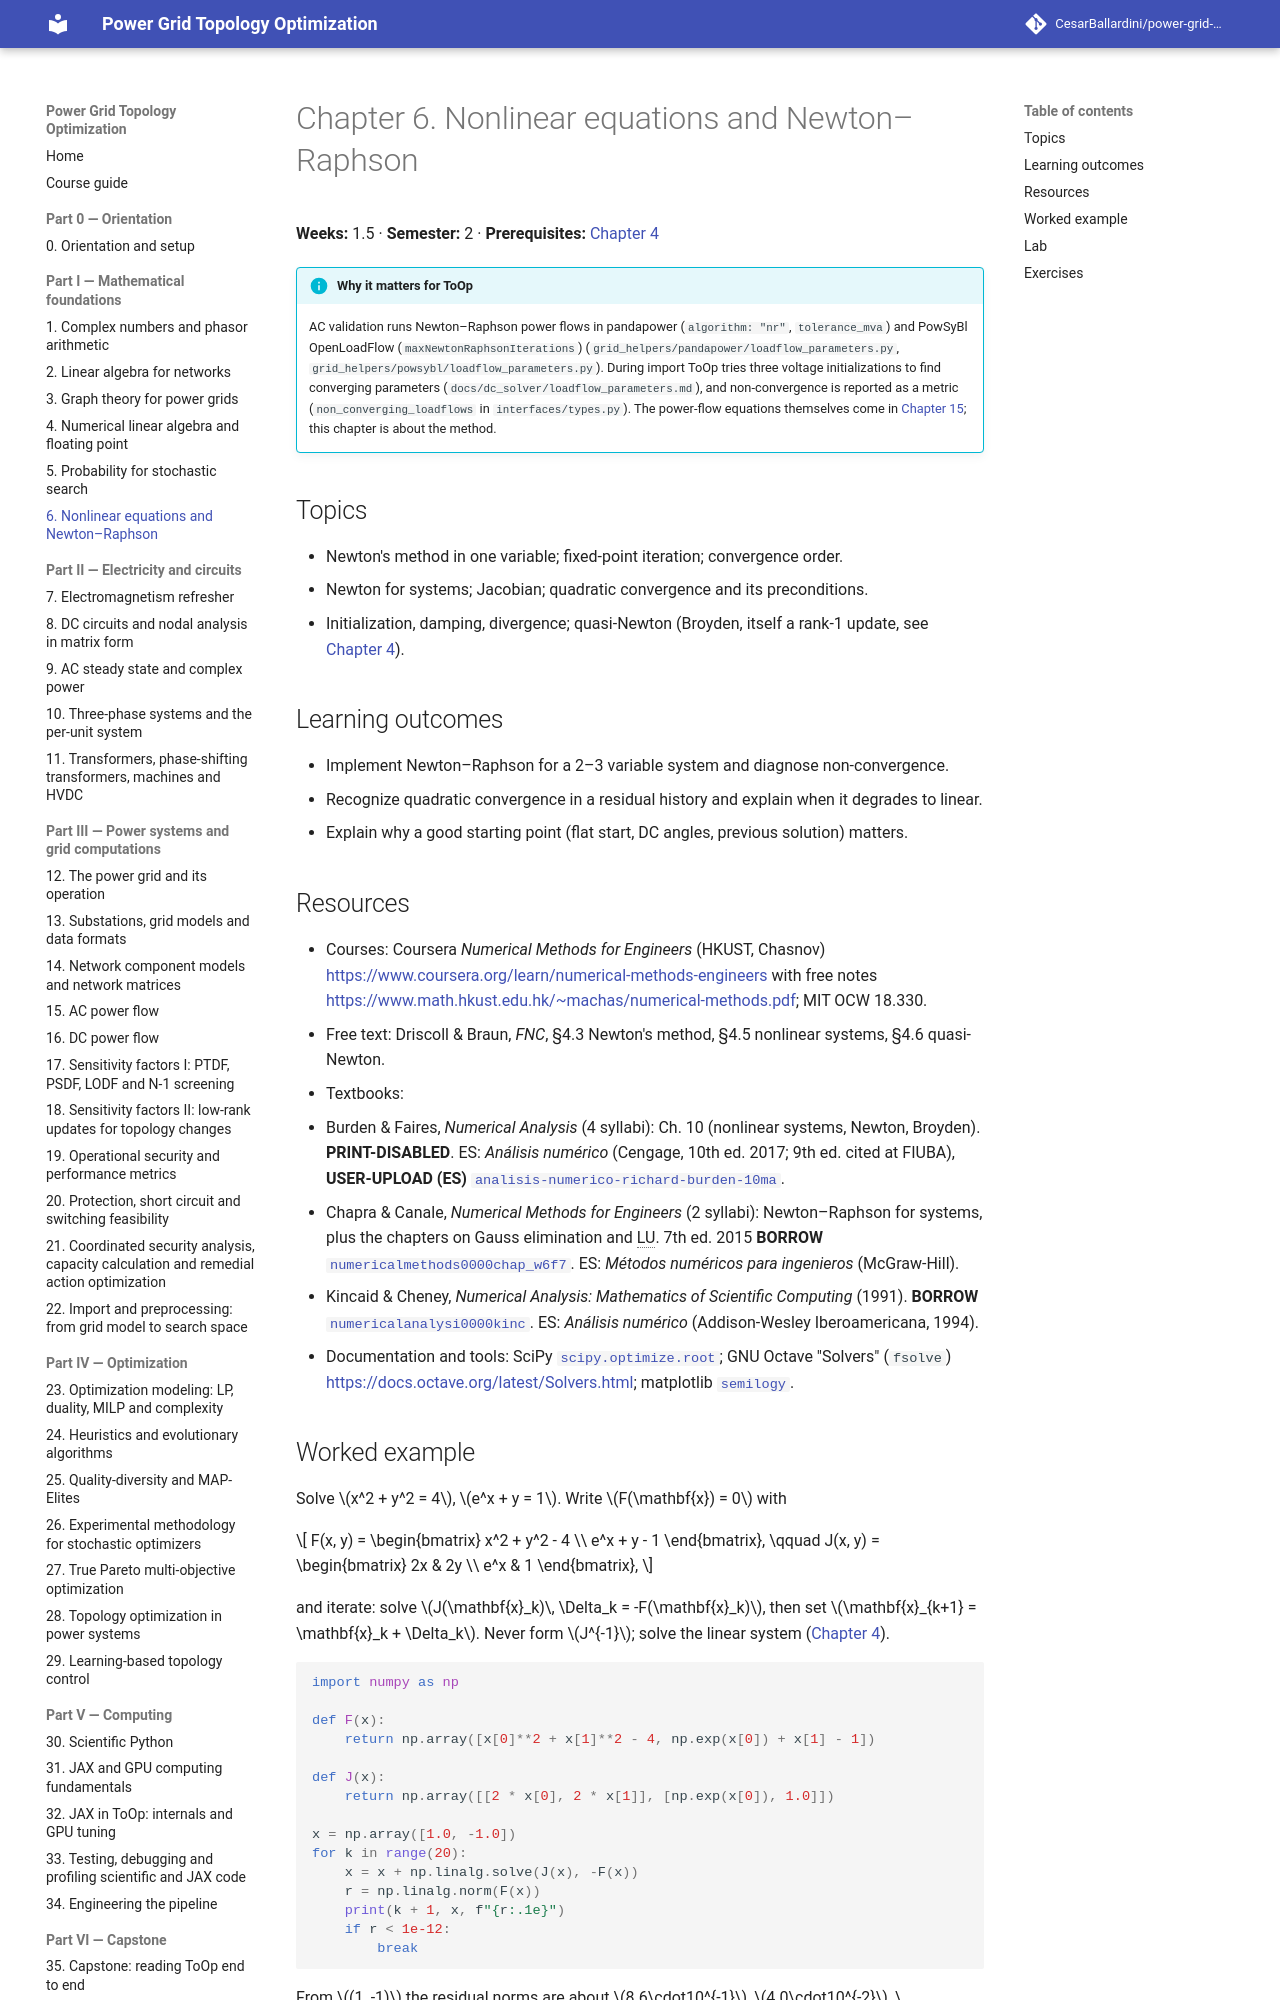

repository: CesarBallardini/power-grid-topology-optimization-course · page: 0.1.0/part-1-math/ch06-newton-raphson/index.html · generator: mkdocs

# Chapter 6. Nonlinear equations and Newton–Raphson

**Weeks:** 1.5 · **Semester:** 2 · **Prerequisites:** [Chapter 4](../ch04-numerical-linear-algebra/index.md)

!!! info "Why it matters for ToOp"

    AC validation runs Newton–Raphson power flows in pandapower (`algorithm: "nr"`,
    `tolerance_mva`) and PowSyBl OpenLoadFlow (`maxNewtonRaphsonIterations`)
    (`grid_helpers/pandapower/loadflow_parameters.py`, `grid_helpers/powsybl/loadflow_parameters.py`). During
    import ToOp tries three voltage initializations to find converging parameters
    (`docs/dc_solver/loadflow_parameters.md`), and non-convergence is reported as a metric
    (`non_converging_loadflows` in `interfaces/types.py`). The power-flow equations themselves come in
    [Chapter 15](../../part-3-power-systems/ch15-ac-power-flow/index.md); this chapter is about the method.

## Topics

- Newton's method in one variable; fixed-point iteration; convergence order.
- Newton for systems; Jacobian; quadratic convergence and its preconditions.
- Initialization, damping, divergence; quasi-Newton (Broyden, itself a rank-1 update, see
  [Chapter 4](../ch04-numerical-linear-algebra/index.md)).

## Learning outcomes

- Implement Newton–Raphson for a 2–3 variable system and diagnose non-convergence.
- Recognize quadratic convergence in a residual history and explain when it degrades to linear.
- Explain why a good starting point (flat start, DC angles, previous solution) matters.

## Resources

- Courses and videos:
  - Coursera *Numerical Methods for Engineers* (HKUST, Chasnov; paid, with a free trial; no free audit shown)
    <https://www.coursera.org/learn/numerical-methods-engineers> with free notes
    <https://www.math.hkust.edu.hk/~machas/numerical-methods.pdf>. The lectures are free on YouTube
    <https://www.youtube.com/playlist?list=PLkZjai-2Jcxn35XnijUtqqEg0Wi5Sn8ab>: Lectures 14–17 (Newton's
    method, secant method, order of convergence, convergence of Newton's method), 18–19 (Newton fractals: the
    root reached depends on the starting point) and 33–34 (systems of nonlinear equations).
  - MIT OCW 10.34 *Numerical Methods Applied to Chemical Engineering* (Swan, 2015), graduate level:
    <https://ocw.mit.edu/courses/10-34-numerical-methods-applied-to-chemical-engineering-fall-2015/>. Session 7
    "Solutions of Nonlinear Equations; Newton-Raphson Method" and Session 8 "Quasi-Newton-Raphson Methods"
    (Broyden).
  - MIT OCW 18.330 *Introduction to Numerical Analysis* (Demanet; notes, no videos), chapter "Nonlinear
    Equations": <https://ocw.mit.edu/courses/18-330-introduction-to-numerical-analysis-spring-2012/>.
- Free text: Driscoll & Braun, *FNC*, §4.3 Newton's method, §4.5 nonlinear systems, §4.6 quasi-Newton.
- Textbooks:
  - Burden & Faires, *Numerical Analysis* (4 syllabi): Ch. 10 (nonlinear systems, Newton, Broyden).
    **PRINT-DISABLED**. ES: *Análisis numérico* (Cengage, 10th ed. 2017; 9th ed. cited at FIUBA), **USER-UPLOAD (ES)** [`analisis-numerico-richard-burden-10ma`](https://archive.org/details/analisis-numerico-richard-burden-10ma).
  - Chapra & Canale, *Numerical Methods for Engineers* (2 syllabi): Newton–Raphson for systems, plus the
    chapters on Gauss elimination and LU. 7th ed. 2015 **BORROW**
    [`numericalmethods0000chap_w6f7`](https://archive.org/details/numericalmethods0000chap_w6f7).
    ES: *Métodos numéricos para ingenieros* (McGraw-Hill).
  - Kincaid & Cheney, *Numerical Analysis: Mathematics of Scientific Computing* (1991). **BORROW**
    [`numericalanalysi0000kinc`](https://archive.org/details/numericalanalysi0000kinc).
    ES: *Análisis numérico* (Addison-Wesley Iberoamericana, 1994).
- Documentation and tools: SciPy
  [`scipy.optimize.root`](https://docs.scipy.org/doc/scipy/reference/generated/scipy.optimize.root.html);
  GNU Octave "Solvers" (`fsolve`) <https://docs.octave.org/latest/Solvers.html>; matplotlib
  [`semilogy`](https://matplotlib.org/stable/api/_as_gen/matplotlib.pyplot.semilogy.html).
